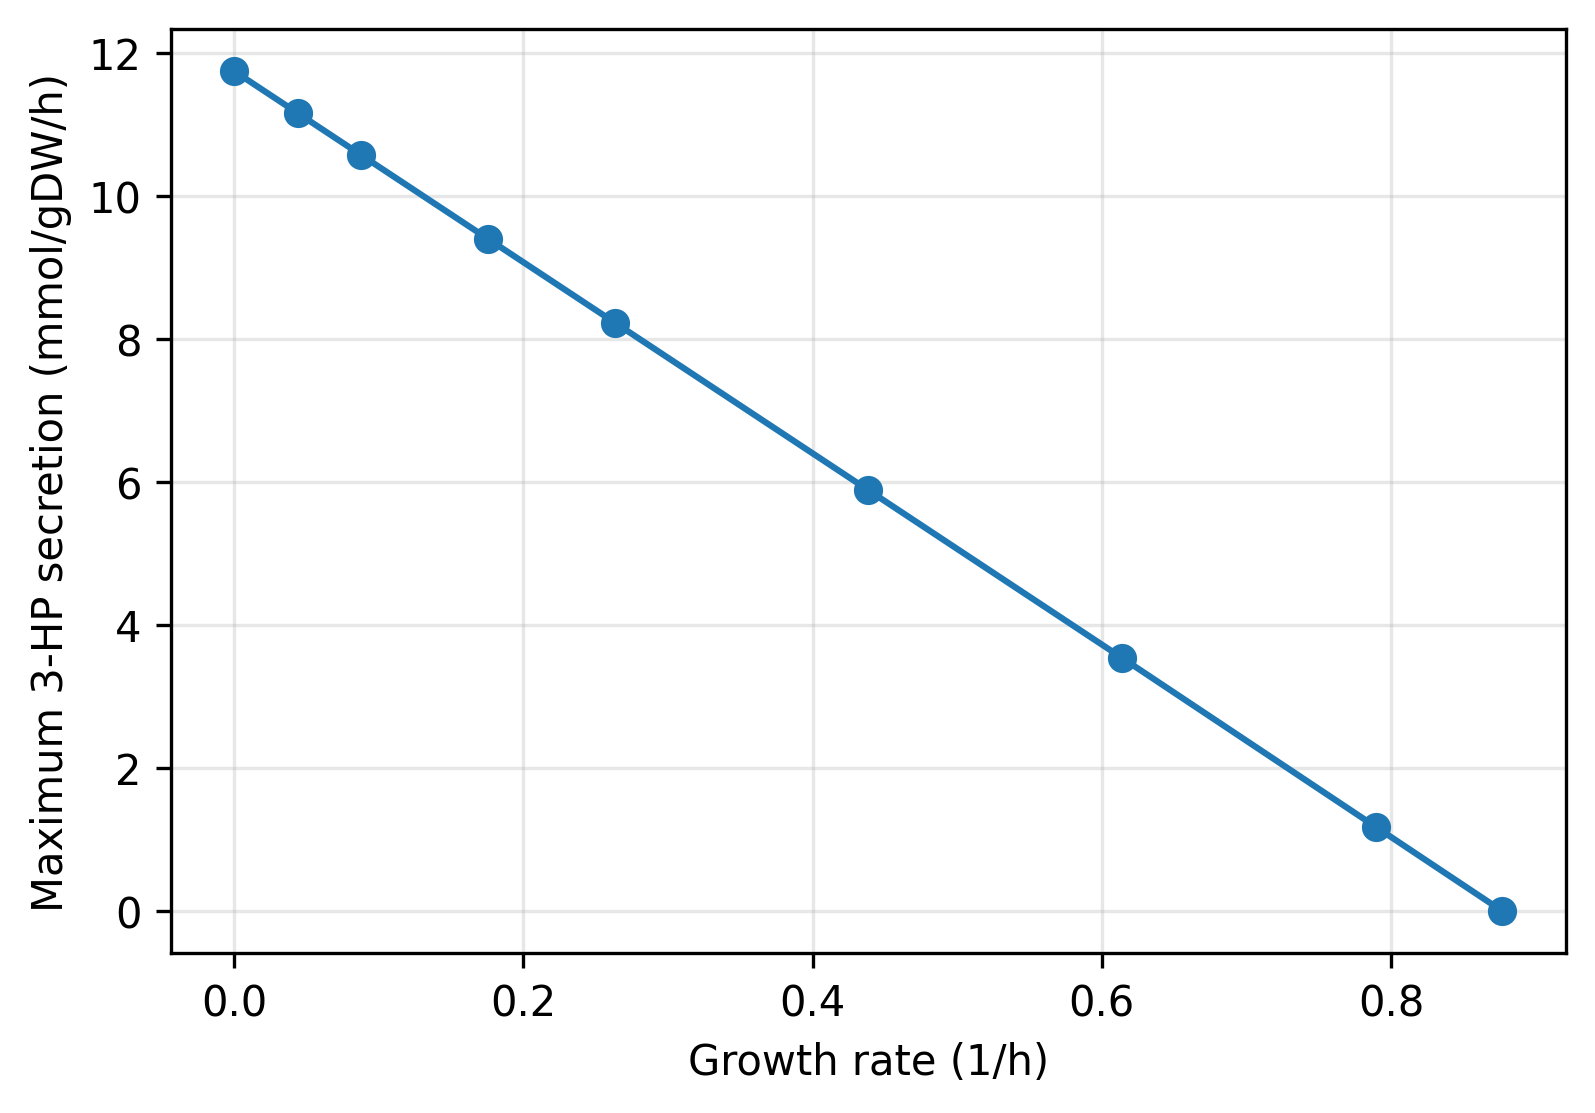

The file beside this chart, header and first rows:
floor, growth, flux
0.0, 0.0, 11.74
0.05, 0.04385, 11.16
0.1, 0.0877, 10.57
0.2, 0.1754, 9.401
0.3, 0.2631, 8.229
0.5, 0.4385, 5.886
0.7, 0.6139, 3.541
0.9, 0.7893, 1.18
1.0, 0.877, 2.285792093045526e-09
